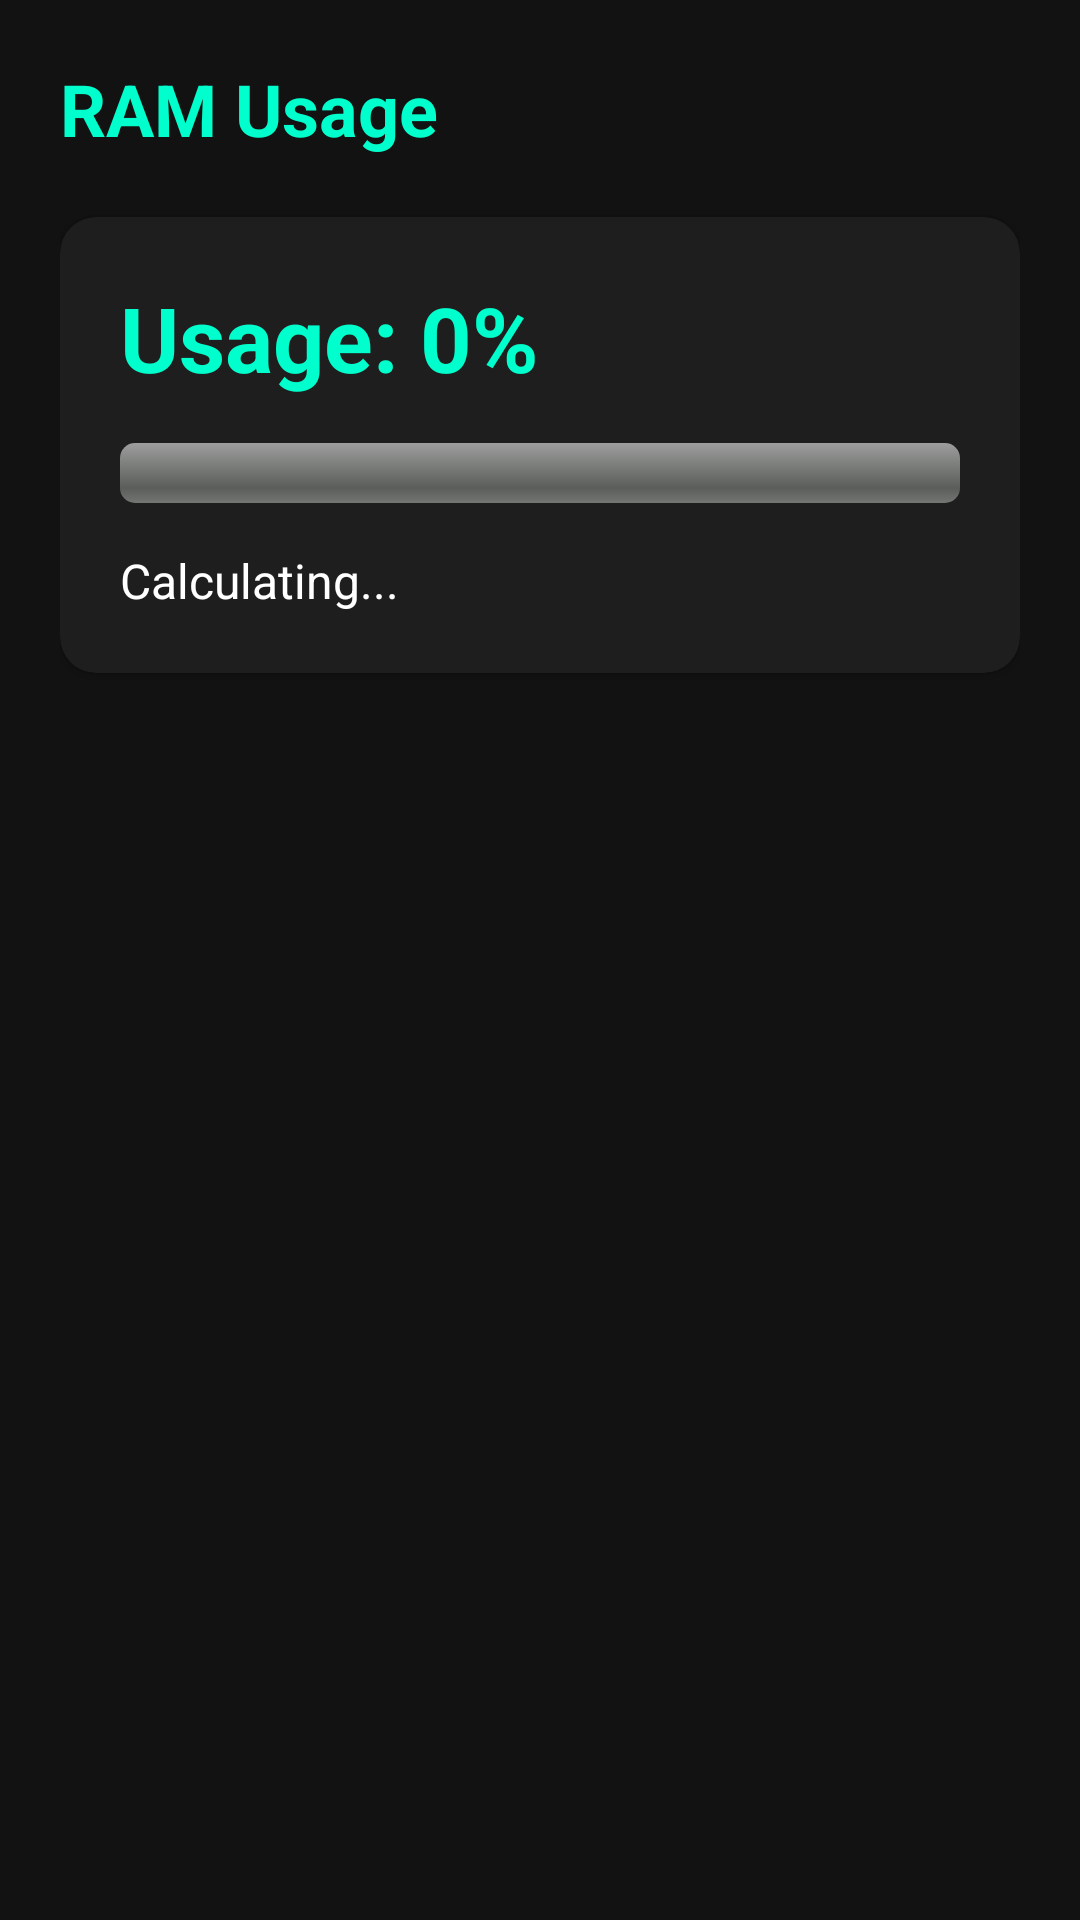

Produce the Android XML layout that renders to this screen, including the resource entries it uses.
<!-- AndroidManifest.xml: application theme Theme._432AndroidToolbox -->
<!-- res/layout/activity_ram_detail.xml -->
<?xml version="1.0" encoding="utf-8"?>
<LinearLayout xmlns:android="http://schemas.android.com/apk/res/android"
    android:layout_width="match_parent"
    android:layout_height="match_parent"
    android:background="#121212"
    android:orientation="vertical"
    android:padding="20dp">

    <TextView
        android:layout_width="wrap_content"
        android:layout_height="wrap_content"
        android:text="RAM Usage"
        android:textColor="#00FFCC"
        android:textSize="24sp"
        android:textStyle="bold" />

    <androidx.cardview.widget.CardView
        xmlns:app="http://schemas.android.com/apk/res-auto"
        android:layout_width="match_parent"
        android:layout_height="wrap_content"
        android:layout_marginTop="20dp"
        app:cardBackgroundColor="#1E1E1E"
        app:cardCornerRadius="12dp">

        <LinearLayout
            android:layout_width="match_parent"
            android:layout_height="wrap_content"
            android:orientation="vertical"
            android:padding="20dp">

            <TextView
                android:id="@+id/tv_ram_percent"
                android:layout_width="wrap_content"
                android:layout_height="wrap_content"
                android:text="Usage: 0%"
                android:textColor="#00FFCC"
                android:textSize="30sp"
                android:textStyle="bold" />

            <ProgressBar
                android:id="@+id/pb_ram"
                style="?android:attr/progressBarStyleHorizontal"
                android:layout_width="match_parent"
                android:layout_height="20dp"
                android:layout_marginTop="15dp"
                android:layout_marginBottom="15dp"
                android:progressDrawable="@android:drawable/progress_horizontal" />

            <TextView
                android:id="@+id/tv_ram_details"
                android:layout_width="wrap_content"
                android:layout_height="wrap_content"
                android:text="Calculating..."
                android:textColor="#FFFFFF"
                android:textSize="16sp"
                android:lineSpacingExtra="8dp" />
        </LinearLayout>
    </androidx.cardview.widget.CardView>
</LinearLayout>
<!-- resources referenced by this layout -->
<resources>
  <style name="Theme._432AndroidToolbox" parent="Base.Theme._432AndroidToolbox" />
  <style name="Base.Theme._432AndroidToolbox" parent="Theme.Material3.DayNight.NoActionBar">
          
          
      </style>
</resources>
